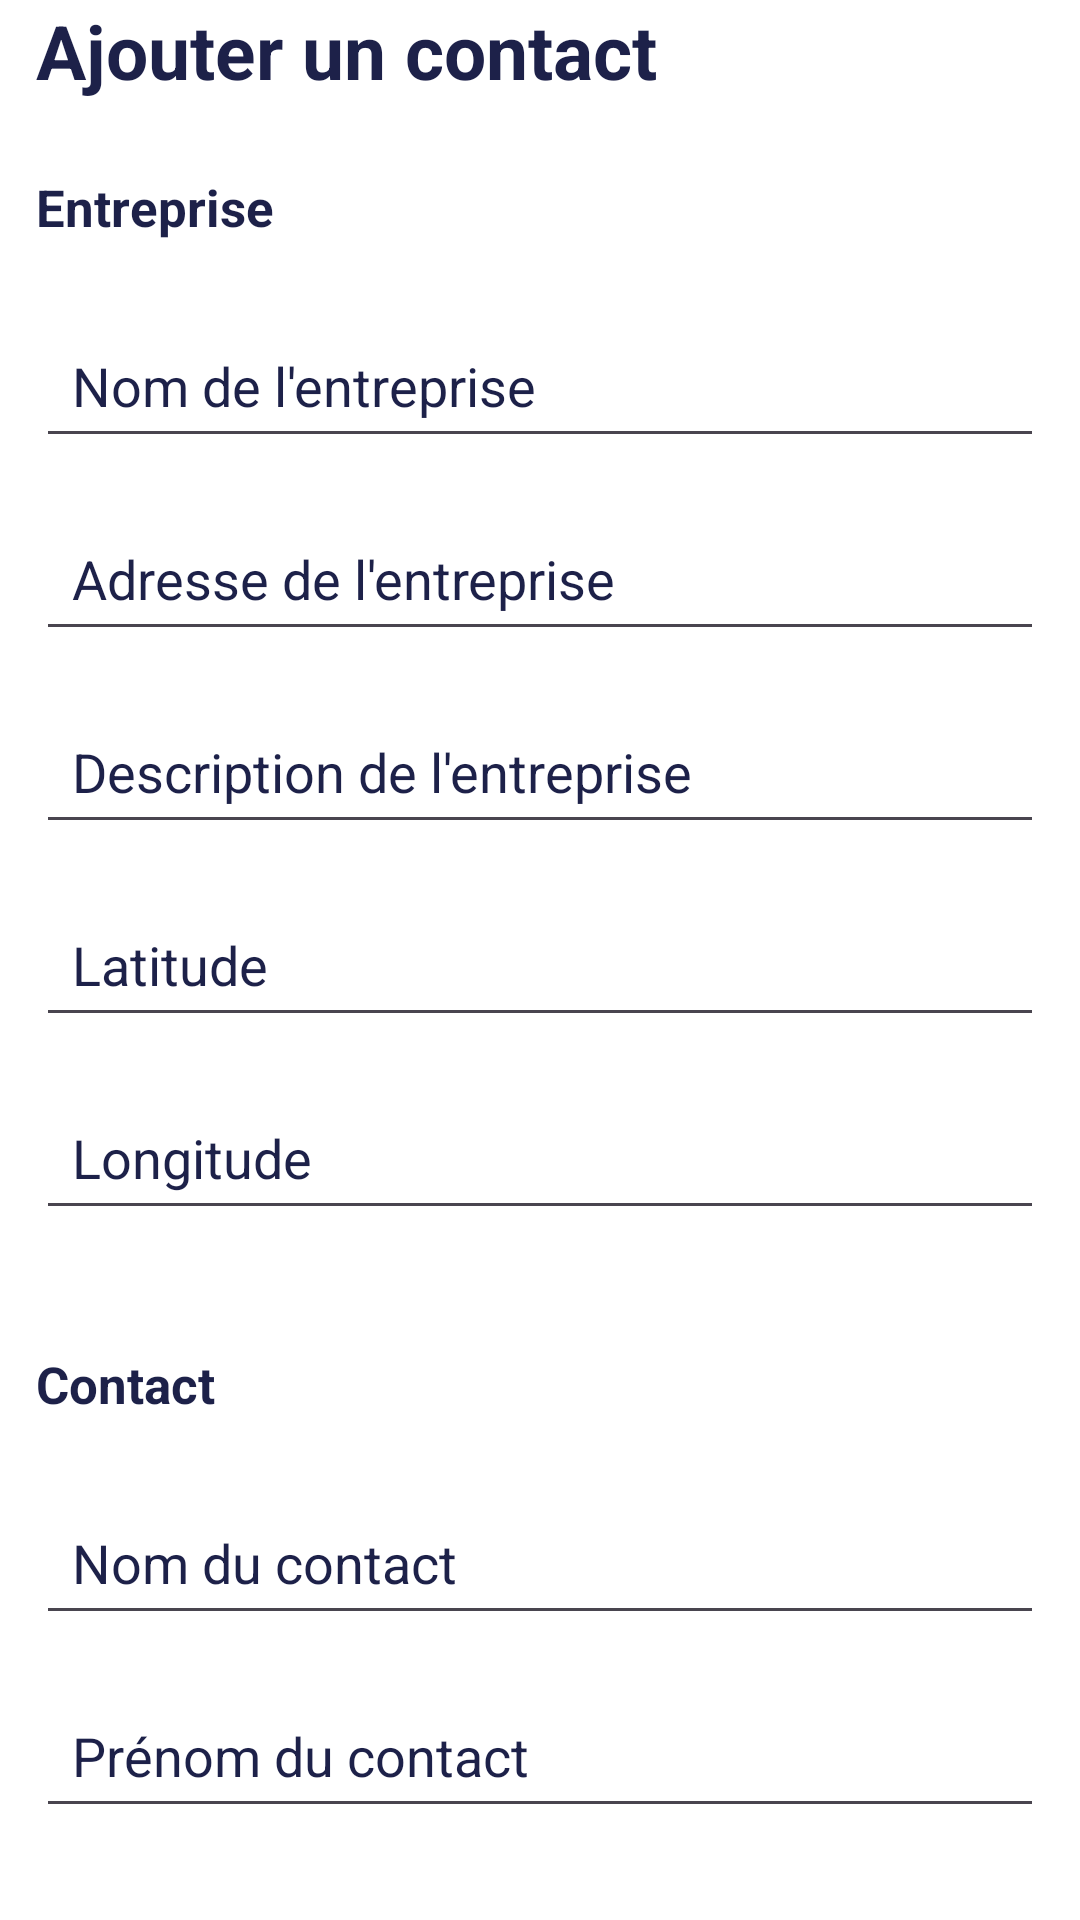

Write the Android layout XML for this screen, with the resource values it uses.
<!-- AndroidManifest.xml: application theme Theme.SalesPathApp -->
<!-- res/layout/activity_create_contact.xml -->
<?xml version="1.0" encoding="utf-8"?>
<LinearLayout
    xmlns:android="http://schemas.android.com/apk/res/android"
    android:layout_width="match_parent"
    android:layout_height="match_parent"
    android:orientation="vertical"
    android:layout_marginTop="@dimen/margin_bottom_large"
    android:background="@color/white">

    <TextView
        android:layout_width="match_parent"
        android:layout_height="wrap_content"
        android:text="@string/addContact"
        android:layout_marginBottom="@dimen/margin_bottom_large"
        android:textSize="@dimen/text_size_large"
        android:layout_marginLeft="@dimen/padding_default"
        android:textColor="@color/black"
        android:textStyle="bold"/>

    <TextView
        android:layout_width="match_parent"
        android:layout_height="wrap_content"
        android:text="@string/company"
        android:layout_marginBottom="@dimen/margin_bottom_large"
        android:textSize="@dimen/text_size_medium"
        android:layout_marginLeft="@dimen/padding_default"
        android:textColor="@color/black"
        android:textStyle="bold"/>

    <EditText
        android:id="@+id/companyName"
        android:layout_width="match_parent"
        android:layout_height="wrap_content"
        android:hint="@string/companyName"
        android:layout_marginHorizontal="@dimen/padding_default"
        android:layout_marginBottom="@dimen/margin_bottom_medium"
        android:padding="@dimen/padding_default"
        android:inputType="text"
        android:maxLength="50"
        android:maxLines="1"
        android:textColor="@color/black"
        android:textColorHint="@color/black" />

    <EditText
        android:id="@+id/companyAddress"
        android:layout_width="match_parent"
        android:layout_height="wrap_content"
        android:hint="@string/companyAddress"
        android:layout_marginHorizontal="@dimen/padding_default"
        android:layout_marginBottom="@dimen/margin_bottom_medium"
        android:padding="@dimen/padding_default"
        android:inputType="text"
        android:maxLength="150"
        android:maxLines="1"
        android:textColor="@color/black"
        android:textColorHint="@color/black" />

    <EditText
        android:id="@+id/companyDescription"
        android:layout_width="match_parent"
        android:layout_height="wrap_content"
        android:hint="@string/companyDescription"
        android:layout_marginHorizontal="@dimen/padding_default"
        android:layout_marginBottom="@dimen/margin_bottom_medium"
        android:padding="@dimen/padding_default"
        android:inputType="text"
        android:maxLength="250"
        android:maxLines="3"
        android:textColor="@color/black"
        android:textColorHint="@color/black" />

    <EditText
        android:id="@+id/lat"
        android:layout_width="match_parent"
        android:layout_height="wrap_content"
        android:hint="@string/lat"
        android:layout_marginHorizontal="@dimen/padding_default"
        android:layout_marginBottom="@dimen/margin_bottom_medium"
        android:padding="@dimen/padding_default"
        android:inputType="number"
        android:textColor="@color/black"
        android:textColorHint="@color/black" />

    <EditText
        android:id="@+id/lon"
        android:layout_width="match_parent"
        android:layout_height="wrap_content"
        android:hint="@string/lon"
        android:layout_marginHorizontal="@dimen/padding_default"
        android:layout_marginBottom="@dimen/margin_bottom_medium"
        android:padding="@dimen/padding_default"
        android:inputType="number"
        android:textColor="@color/black"
        android:textColorHint="@color/black" />

    <TextView
        android:layout_width="match_parent"
        android:layout_height="wrap_content"
        android:text="@string/contact"
        android:layout_marginVertical="@dimen/margin_bottom_large"
        android:textSize="@dimen/text_size_medium"
        android:layout_marginLeft="@dimen/padding_default"
        android:textColor="@color/black"
        android:textStyle="bold"/>

    <EditText
        android:id="@+id/lastName"
        android:layout_width="match_parent"
        android:layout_height="wrap_content"
        android:hint="@string/contactLastName"
        android:layout_marginHorizontal="@dimen/padding_default"
        android:layout_marginBottom="@dimen/margin_bottom_medium"
        android:padding="@dimen/padding_default"
        android:inputType="text"
        android:maxLength="50"
        android:maxLines="1"
        android:textColor="@color/black"
        android:textColorHint="@color/black" />

    <EditText
        android:id="@+id/firstName"
        android:layout_width="match_parent"
        android:layout_height="wrap_content"
        android:hint="@string/contactFirstName"
        android:layout_marginHorizontal="@dimen/padding_default"
        android:layout_marginBottom="@dimen/margin_bottom_medium"
        android:padding="@dimen/padding_default"
        android:inputType="text"
        android:maxLength="50"
        android:maxLines="1"
        android:textColor="@color/black"
        android:textColorHint="@color/black" />

    <EditText
        android:id="@+id/phoneNumber"
        android:layout_width="match_parent"
        android:layout_height="wrap_content"
        android:hint="@string/contactPhoneNumber"
        android:layout_marginHorizontal="@dimen/padding_default"
        android:layout_marginBottom="@dimen/margin_bottom_medium"
        android:padding="@dimen/padding_default"
        android:inputType="text"
        android:maxLength="10"
        android:maxLines="1"
        android:textColor="@color/black"
        android:textColorHint="@color/black" />

    
    <Button
        android:id="@+id/login_button"
        android:layout_width="match_parent"
        android:layout_height="wrap_content"
        android:text="Créer"
        android:layout_marginHorizontal="@dimen/margin_horizontal"
        android:layout_marginBottom="@dimen/margin_bottom_medium"
        android:padding="@dimen/button_padding"
        android:backgroundTint="@color/primary"
        android:textColor="@color/white"
        android:layout_marginTop="@dimen/margin_bottom_extra_large"
        android:onClick="create"/>

</LinearLayout>
<!-- resources referenced by this layout -->
<resources>
  <color name="black">#1D2149</color>
  <color name="primary">#636AE8</color>
  <color name="white">#FFFFFFFF</color>
  <dimen name="button_padding">12dp</dimen>
  <dimen name="margin_bottom_extra_large">30dp</dimen>
  <dimen name="margin_bottom_large">24dp</dimen>
  <dimen name="margin_bottom_medium">16dp</dimen>
  <dimen name="margin_horizontal">32dp</dimen>
  <dimen name="padding_default">12dp</dimen>
  <dimen name="text_size_large">25sp</dimen>
  <dimen name="text_size_medium">17sp</dimen>
  <string name="addContact">Ajouter un contact</string>
  <string name="company">Entreprise</string>
  <string name="companyAddress">"Adresse de l'entreprise"</string>
  <string name="companyDescription">"Description de l'entreprise"</string>
  <string name="companyName">"Nom de l'entreprise"</string>
  <string name="contact">Contact</string>
  <string name="contactFirstName">Prénom du contact</string>
  <string name="contactLastName">Nom du contact</string>
  <string name="contactPhoneNumber">Numéro de téléphone du contact</string>
  <string name="lat">Latitude</string>
  <string name="lon">Longitude</string>
  <style name="Theme.SalesPathApp" parent="Base.Theme.SalesPathApp" />
  <style name="Base.Theme.SalesPathApp" parent="Theme.Material3.DayNight.NoActionBar">
          
          
      </style>
</resources>
